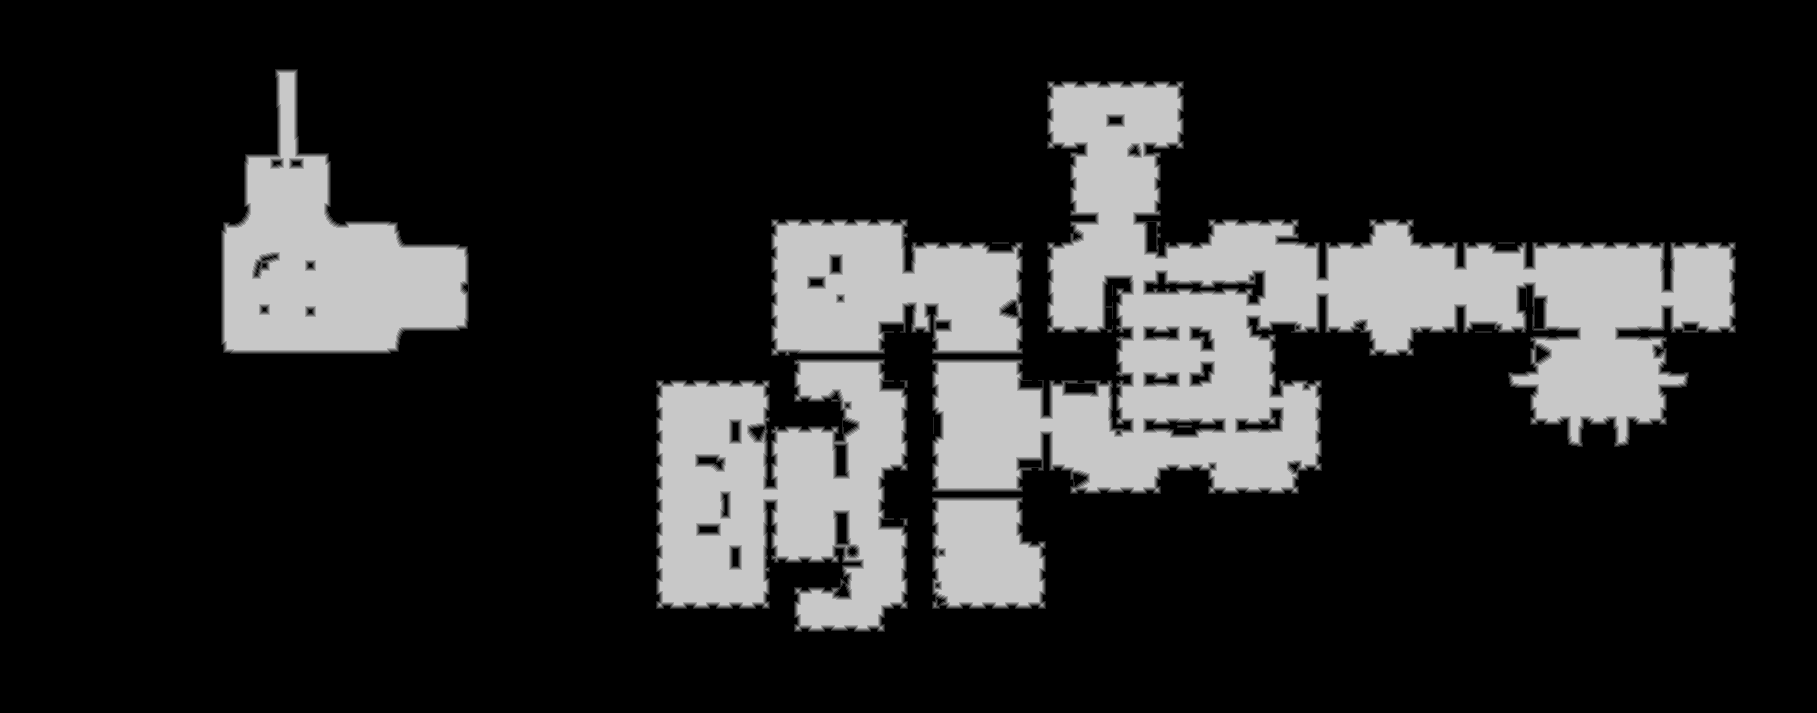

The data file committed next to this chart (first rows):
base	0x3f02ca90000
origin	0x130010
stride	909
width	1817
height	713
nibble	0	1025759
nibble	1	14035
nibble	2	13706
nibble	3	13389
nibble	4	12709
nibble	5	215923
